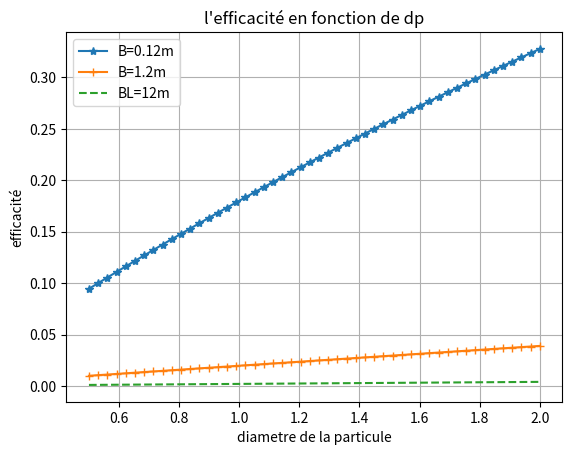

The script that saved this image:
from numpy import *
from matplotlib.pyplot import *

#initialisation de données numerique
vdc=4000
p=10**5
tp=150
eps=8.85*10**(-12)
cd=10,1
dp=2*10**(-6)
dg=10
a=1.25*10**(-3)
'''
b=150*10**(-3) #le parametre qu'on veut visualiser son influence sur l'efficacité
'''
l=10
er=10
ld=6.61*10**(-8)*(tp/293)*(101300/p)
Cm=1+2.54*(ld/dp)+(ld/dp)*exp(-0.55*dp/ld)
u=2.4*10**(-5)

def champ_ectrostatique(r,b):
    E=vdc/(r*log(b/a))
    return E


def charge_particule(t):
    qps=pi*eps*(dp**2)*E*((3*er)/(er+2))
    T=(4*eps)/cd
    qp=qps*(t/t+T)
    return qp

def vitesse_de_migration(E):
    we=dp*Cm*(E**2)*((eps*er)/u*(e+2))
    return we


def efficacite(b,dp,l):
    E=champ_ectrostatique(b,0.003)
    we=vitesse_de_migration(E)
    s=2*pi*b*l
    n=1-exp(-we*dp*(s/dg))
    return n
    

figure(3)
x=linspace(0.5,2)
y1=efficacite(0.12,x,50)
y2=efficacite(1.2,x,50)
y3=efficacite(12,x,50)
plot(x,y1,'*-',label='B=0.12m')
plot(x,y2,'+-',label='B=1.2m')
plot(x,y3,'--',label='BL=12m')
ylabel('efficacité')
xlabel('diametre de la particule')
title("l'efficacité en fonction de dp")
legend()
grid()
show()